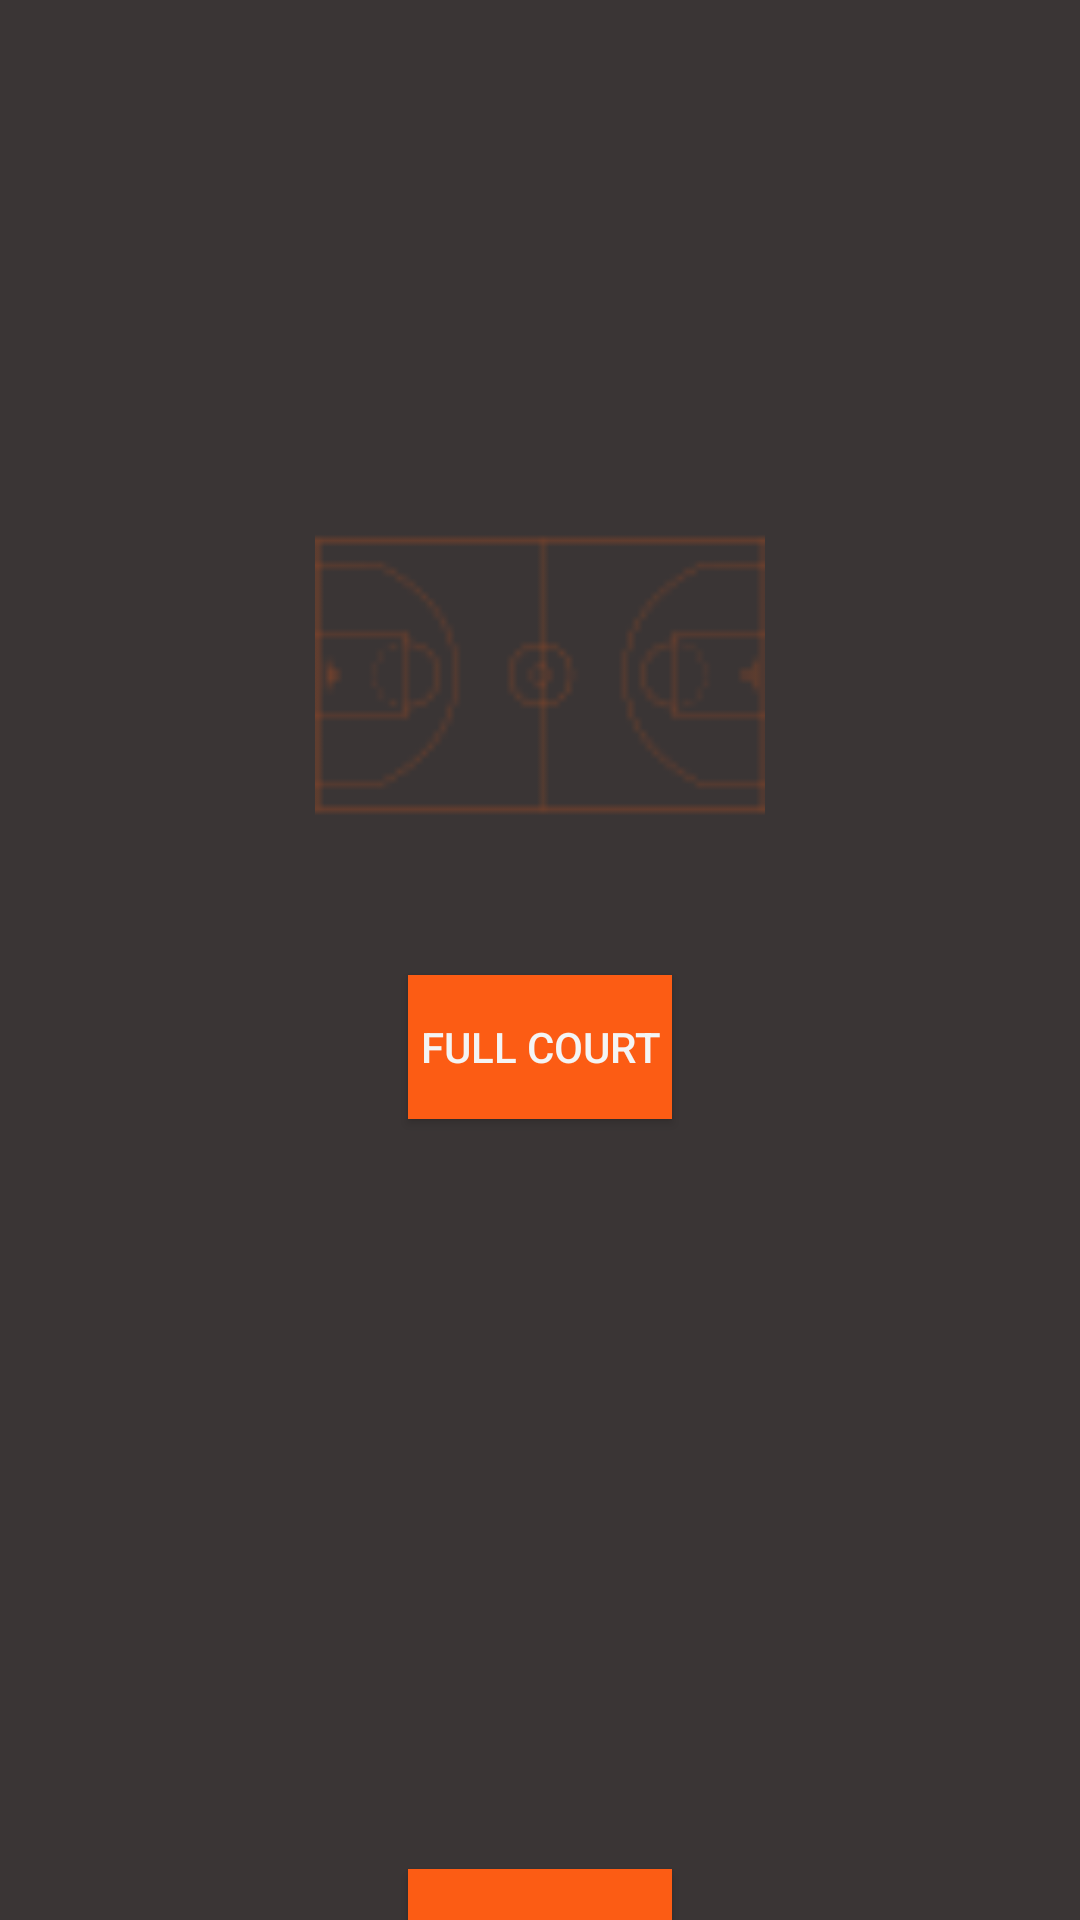

Write the Android layout XML for this screen, with the resource values it uses.
<!-- AndroidManifest.xml: application theme AppTheme -->
<!-- res/layout/fragment_clip_board.xml -->
<?xml version="1.0" encoding="utf-8"?>
<androidx.constraintlayout.widget.ConstraintLayout xmlns:android="http://schemas.android.com/apk/res/android"
    xmlns:app="http://schemas.android.com/apk/res-auto"
    xmlns:tools="http://schemas.android.com/tools"
    android:id="@+id/clipBoardFragment"
    android:layout_width="match_parent"
    android:layout_height="match_parent"
    android:background="@color/colorBackground"
    tools:context="fragments.ClipBoardFragment">


    <ImageView
        android:id="@+id/fullCourtImageView"
        android:layout_width="150dp"
        android:layout_height="150dp"
        android:src="@drawable/ic_fullcourt_button_orange"
        android:layout_marginTop="150dp"
        app:layout_constraintTop_toTopOf="parent"
        app:layout_constraintStart_toStartOf="parent"
        app:layout_constraintEnd_toEndOf="parent"/>

    <Button
        android:id="@+id/fullCourtButton"
        android:layout_width="wrap_content"
        android:layout_height="wrap_content"
        android:text="Full Court"
        android:textColor="@color/colorAccent"
        android:background="@color/colorPrimaryDark"
        android:layout_marginTop="25dp"
        app:layout_constraintTop_toBottomOf="@id/fullCourtImageView"
        app:layout_constraintStart_toStartOf="parent"
        app:layout_constraintEnd_toEndOf="parent"/>

    <ImageView
        android:id="@+id/halfCourtImageView"
        android:layout_width="150dp"
        android:layout_height="150dp"
        android:layout_marginTop="75dp"
        app:layout_constraintTop_toBottomOf="@id/fullCourtButton"
        app:layout_constraintStart_toStartOf="parent"
        app:layout_constraintEnd_toEndOf="parent" />

    <Button
        android:id="@+id/halfCourtButton"
        android:layout_width="wrap_content"
        android:layout_height="wrap_content"
        android:text="Half Court"
        android:textColor="@color/colorAccent"
        android:background="@color/colorPrimaryDark"
        android:layout_marginTop="25dp"
        app:layout_constraintTop_toBottomOf="@id/halfCourtImageView"
        app:layout_constraintStart_toStartOf="parent"
        app:layout_constraintEnd_toEndOf="parent"/>
</androidx.constraintlayout.widget.ConstraintLayout>
<!-- resources referenced by this layout -->
<resources>
  <color name="colorAccent">#F4F4F4</color>
  <color name="colorBackground">#3A3535</color>
  <color name="colorPrimaryDark">#FC5C14</color>
  <!-- drawable ic_fullcourt_button_orange: png bitmap (drawable-hdpi, 508 bytes) -->
  <style name="AppTheme" parent="Theme.AppCompat.Light.NoActionBar">
          
          <item name="colorPrimary">@color/colorPrimary</item>
          <item name="colorPrimaryDark">@color/colorPrimaryDark</item>
          <item name="colorAccent">@color/colorAccent</item>
      </style>
  <color name="colorPrimary">#FF7315</color>
</resources>
